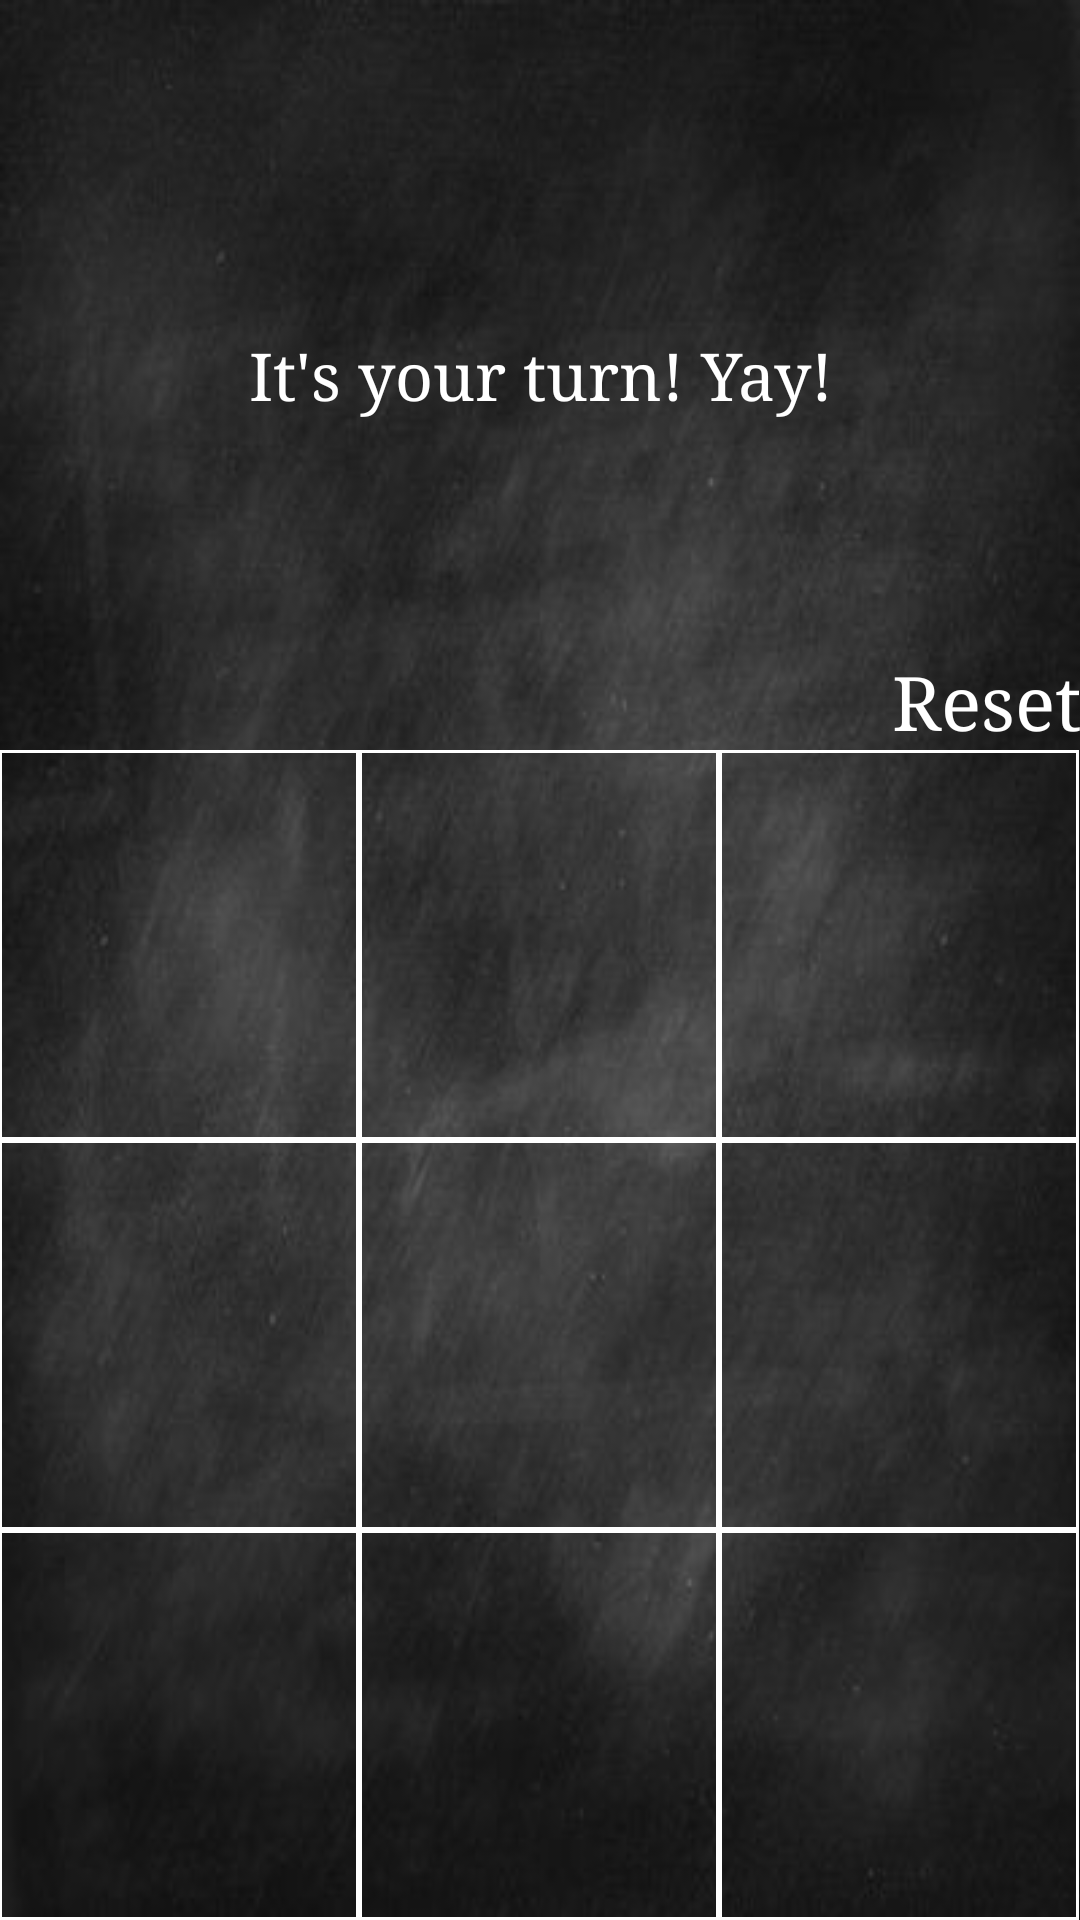

Reconstruct the res/layout file that produces this screen, plus the resources it refers to.
<!-- AndroidManifest.xml: application theme AppTheme -->
<!-- res/layout/activity_game.xml -->
<RelativeLayout xmlns:android="http://schemas.android.com/apk/res/android"
    xmlns:tools="http://schemas.android.com/tools" android:layout_width="match_parent"
    android:layout_height="match_parent" android:paddingLeft="@dimen/activity_horizontal_margin"
    android:paddingRight="@dimen/activity_horizontal_margin"
    android:paddingTop="@dimen/activity_vertical_margin"
    android:paddingBottom="@dimen/activity_vertical_margin"
    tools:context="com.example.kb50group6.tictactoe.GameActivityFragment"
    android:id="@+id/naampje"
    android:background="@drawable/chalkboardbackground">

    <TextView
        android:layout_width="wrap_content"
        android:layout_height="wrap_content"
        android:text="@string/your_turn"
        android:textAlignment="center"
        android:textColor="@color/white"
        android:textAppearance="?android:attr/textAppearanceLarge"
        android:id="@+id/turn_tv"
        android:layout_x="71dp"
        android:layout_y="83dp"
        android:layout_alignParentTop="true"
        android:layout_alignParentStart="true"
        android:layout_above="@+id/tableLayout"
        android:layout_alignParentEnd="true"
        android:gravity="center" />


    <TableLayout
        android:layout_width="match_parent"
        android:layout_height="wrap_content"
        android:gravity="center_vertical|center_horizontal"
        android:layout_alignParentBottom="true"
        android:layout_alignParentStart="true"
        android:id="@+id/tableLayout"
        android:stretchColumns="*">
        <TableRow
            android:layout_width="90dp"
            android:layout_height="match_parent"
            android:layout_x="82dp"
            android:layout_y="162dp"
            android:id="@+id/tableRow">

            <TextView
                android:layout_width="30dp"
                android:layout_height="fill_parent"
                android:gravity="center"
                android:id="@+id/textView"
                android:onClick="onClick"
                android:textColor="@color/white"
                android:layout_x="53dp"
                android:layout_y="177dp"
                android:textSize="100dp"
                android:textAppearance="?android:attr/textAppearanceLarge"
                android:background="@drawable/back" />


            <TextView
                android:layout_width="30dp"
                android:layout_height="fill_parent"
                android:gravity="center"
                android:id="@+id/textView2"
                android:onClick="onClick"
                android:textColor="@color/white"
                android:layout_gravity="center_vertical"
                android:layout_x="134dp"
                android:layout_y="160dp"
                android:textSize="100dp"
                android:textAppearance="?android:attr/textAppearanceLarge"
                android:background="@drawable/back"/>

            <TextView
                android:layout_width="30dp"
                android:layout_height="fill_parent"
                android:gravity="center"
                android:id="@+id/textView3"
                android:onClick="onClick"
                android:textColor="@color/white"
                android:layout_x="234dp"
                android:layout_y="160dp"
                android:text=""
                android:textSize="100dp"
                android:textAppearance="?android:attr/textAppearanceLarge"
                android:background="@drawable/back"/>
        </TableRow>

        <TableRow
            android:layout_width="90dp"
            android:layout_height="match_parent"
            android:layout_x="-31dp"
            android:layout_y="256dp"
            android:id="@+id/tableRow2">

            <TextView
                android:layout_width="30dp"
                android:layout_height="fill_parent"
                android:gravity="center"
                android:id="@+id/textView4"
                android:onClick="onClick"
                android:textColor="@color/white"
                android:layout_x="35dp"
                android:layout_y="259dp"
                android:text=""
                android:textSize="100dp"
                android:textAppearance="?android:attr/textAppearanceLarge"
                android:background="@drawable/back"/>

            <TextView
                android:layout_width="30dp"
                android:layout_height="fill_parent"
                android:gravity="center"
                android:id="@+id/textView5"
                android:textColor="@color/white"
                android:onClick="onClick"
                android:layout_x="125dp"
                android:layout_y="259dp"
                android:text=""
                android:textSize="100dp"
                android:textAppearance="?android:attr/textAppearanceLarge"
                android:background="@drawable/back"/>

            <TextView
                android:layout_width="30dp"
                android:layout_height="fill_parent"
                android:gravity="center"
                android:id="@+id/textView6"
                android:onClick="onClick"
                android:textColor="@color/white"
                android:layout_x="225dp"
                android:layout_y="259dp"
                android:text=""
                android:textIsSelectable="false"
                android:textSize="100dp"
                android:textAppearance="?android:attr/textAppearanceLarge"
                android:background="@drawable/back"/>
        </TableRow>

        <TableRow
            android:layout_width="90dp"
            android:layout_height="match_parent"
            android:layout_x="41dp"
            android:layout_y="124dp"
            android:id="@+id/tableRow3">

            <TextView
                android:layout_width="30dp"
                android:layout_height="fill_parent"
                android:gravity="center"
                android:id="@+id/textView7"
                android:onClick="onClick"
                android:textColor="@color/white"
                android:layout_x="35dp"
                android:layout_y="360dp"
                android:text=""
                android:textSize="100dp"
                android:textAppearance="?android:attr/textAppearanceLarge"
                android:background="@drawable/back"/>

            <TextView
                android:layout_width="30dp"
                android:layout_height="fill_parent"
                android:gravity="center"
                android:id="@+id/textView8"
                android:onClick="onClick"
                android:textColor="@color/white"
                android:layout_x="125dp"
                android:layout_y="360dp"
                android:text=""
                android:textSize="100dp"
                android:textAppearance="?android:attr/textAppearanceLarge"
                android:background="@drawable/back"/>

            <TextView
                android:layout_width="30dp"
                android:layout_height="fill_parent"
                android:gravity="center"
                android:id="@+id/textView9"
                android:onClick="onClick"
                android:textColor="@color/white"
                android:layout_x="234dp"
                android:layout_y="360dp"
                android:text=""
                android:textSize="100dp"
                android:textAppearance="?android:attr/textAppearanceLarge"
                android:background="@drawable/back"/>
        </TableRow>
    </TableLayout>

    <TextView
        android:layout_width="wrap_content"
        android:layout_height="wrap_content"
        android:text="Reset"
        android:textColor="@color/white"
        android:textSize="25dp"
        android:onClick="onClickReset"
        android:id="@+id/textView20"
        android:layout_alignBottom="@+id/turn_tv"
        android:layout_alignEnd="@+id/turn_tv" />

</RelativeLayout>
<!-- resources referenced by this layout -->
<resources>
  <!-- drawable back (drawable) -->
  <shape xmlns:android="http://schemas.android.com/apk/res/android" android:shape="rectangle" >
      
      <stroke android:width="1dip" android:color="#ffffff"/>
  </shape>
  <!-- drawable chalkboardbackground: jpg bitmap (drawable, 17281 bytes) -->
  <string name="your_turn">It\'s your turn! Yay!</string>
  <style name="AppTheme" parent="Theme.AppCompat.Light.DarkActionBar">
          
          <item name="android:typeface">serif</item>
      </style>
  <!-- not gathered from this repository: default colours our renderer supplied (Android Studio template values) -->
  <color name="white">#FFFFFFFF</color>
</resources>
